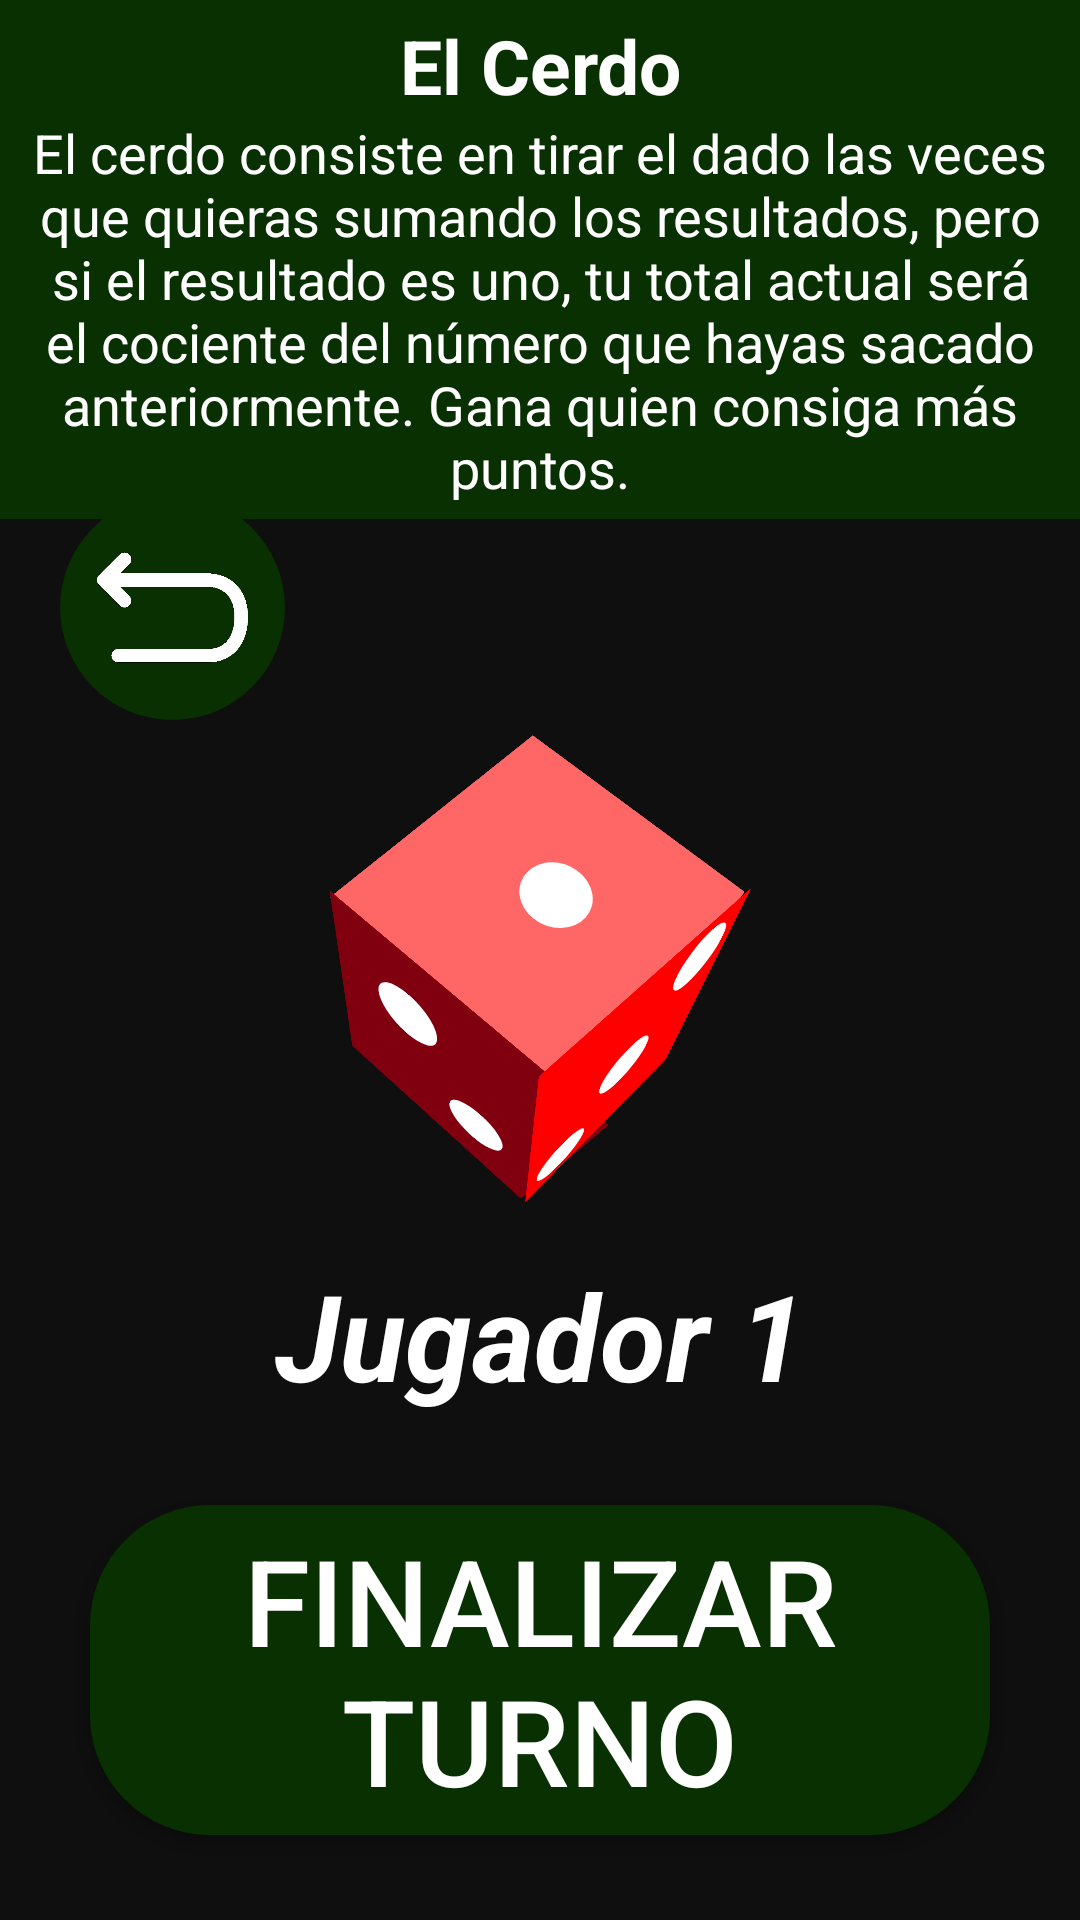

Android layout source for this screen:
<!-- AndroidManifest.xml: application theme Theme.Ejercicios_Clase -->
<!-- res/layout/dado_activity.xml -->
<?xml version="1.0" encoding="utf-8"?>
<RelativeLayout xmlns:android="http://schemas.android.com/apk/res/android"
    xmlns:tools="http://schemas.android.com/tools"
    android:orientation="vertical"
    android:layout_width="match_parent"
    android:layout_height="match_parent"
    android:background="@color/NegroFondo"
    tools:context=".DadoActivity">

    <LinearLayout
        android:layout_width="match_parent"
        android:layout_height="wrap_content"
        android:orientation="vertical"
        android:padding="5sp"
        android:background="@color/VerdeOscuro">

        <TextView
            android:layout_width="match_parent"
            android:layout_height="wrap_content"
            android:text="@string/Titulo_Juego_Dado"
            android:textColor="@color/Blanco"
            android:textAlignment="center"
            android:textStyle="bold"
            android:textSize="25sp"/>

        <TextView
            android:layout_width="match_parent"
            android:layout_height="wrap_content"
            android:text="@string/Explicacion_Juego_Dado"
            android:textColor="@color/Blanco"
            android:textAlignment="center"
            android:textSize="18sp"/>

    </LinearLayout>

    <RelativeLayout
        android:orientation="vertical"
        android:layout_width="match_parent"
        android:layout_height="match_parent">

        <ImageButton
            android:id="@+id/volverBt"
            android:layout_width="75dp"
            android:layout_height="75dp"
            android:padding="10dp"
            android:background="@drawable/borde_redondo"
            android:src="@drawable/volver_logo"
            android:scaleType="centerCrop"
            android:translationY="165dp"
            android:translationX="20dp"/>

        <ImageButton
            android:id="@+id/reiniciarBt"
            android:layout_width="75dp"
            android:layout_height="75dp"
            android:padding="10dp"
            android:layout_alignParentEnd="true"
            android:background="@drawable/borde_redondo"
            android:src="@drawable/reintentar_logo"
            android:scaleType="centerCrop"
            android:translationY="165dp"
            android:translationX="-20dp"
            android:scaleY="0"/>

        <RelativeLayout
            android:id="@+id/LayoutDado"
            android:orientation="vertical"
            android:layout_width="match_parent"
            android:layout_height="700dp">

            <Button
                android:id="@+id/dadoBt"
                android:layout_width="150dp"
                android:layout_height="150dp"
                android:background="#00FF0000"
                android:layout_centerInParent="true"/>

            <include layout="@layout/dado1"/>

        </RelativeLayout>


        <LinearLayout
            android:layout_width="match_parent"
            android:layout_height="250dp"
            android:orientation="vertical"
            android:gravity="center"
            android:layout_alignParentBottom="true">

            <TextView
                android:id="@+id/turnoActual"
                android:layout_width="match_parent"
                android:layout_height="wrap_content"
                android:text="@string/player_1"
                android:textColor="@color/Blanco"
                android:textAlignment="center"
                android:textStyle="bold|italic"
                android:textSize="40sp"
                android:layout_marginBottom="30dp"/>

            <Button
                android:id="@+id/pararDadoBt"
                android:layout_width="300dp"
                android:layout_height="wrap_content"
                android:padding="5dp"
                android:text="@string/fin_Turno"
                android:textColor="@color/Blanco"
                android:textSize="40sp"
                android:background="@drawable/borde_redondo"/>

        </LinearLayout>

    </RelativeLayout>

    <RelativeLayout
        android:layout_width="match_parent"
        android:layout_height="match_parent">

        <RelativeLayout
            android:id="@+id/pancartaDadosPlayer1"
            android:layout_width="225dp"
            android:layout_height="250dp"
            android:layout_centerVertical="true"
            android:translationY="100dp"
            android:translationX="-210dp">

            <ImageView
                android:id="@+id/victoriaPlayer1"
                android:layout_width="75dp"
                android:layout_height="75dp"
                android:scaleType="centerCrop"
                android:src="@drawable/victoria_logo"
                android:translationX="70dp"
                android:scaleX="0"/>

            <ImageView
                android:id="@+id/derrotaPlayer1"
                android:layout_width="75dp"
                android:layout_height="75dp"
                android:scaleType="centerCrop"
                android:src="@drawable/derrota_logo"
                android:translationX="70dp"
                android:scaleX="0"/>

            <ImageView
                android:id="@+id/empatePlayer1"
                android:layout_width="75dp"
                android:layout_height="75dp"
                android:scaleType="centerCrop"
                android:src="@drawable/empate_player1"
                android:translationX="80dp"
                android:scaleX="0"/>

            <ImageView
                android:layout_width="match_parent"
                android:layout_height="match_parent"
                android:src="@drawable/pancarta_dados"/>

            <TextView
                android:layout_width="wrap_content"
                android:layout_height="wrap_content"
                android:layout_centerVertical="true"
                android:translationY="-35dp"
                android:translationX="45dp"
                android:text="@string/player_1"
                android:textColor="@color/RojoOscuro"
                android:textStyle="bold"
                android:textSize="25sp"/>

            <TextView
                android:id="@+id/puntosPlayer1"
                android:layout_width="wrap_content"
                android:layout_height="wrap_content"
                android:layout_centerVertical="true"
                android:translationY="20dp"
                android:translationX="120dp"
                android:textColor="@color/RojoOscuro"
                android:textStyle="bold"
                android:textSize="25sp"/>

        </RelativeLayout>

        <RelativeLayout
            android:id="@+id/pancartaDadosPlayer2"
            android:layout_width="225dp"
            android:layout_height="250dp"
            android:layout_alignParentEnd="true"
            android:layout_centerVertical="true"
            android:translationY="100dp"
            android:translationX="210dp">

            <ImageView
                android:id="@+id/victoriaPlayer2"
                android:layout_width="75dp"
                android:layout_height="75dp"
                android:scaleType="centerCrop"
                android:src="@drawable/victoria_logo"
                android:translationX="80dp"
                android:scaleX="0"/>

            <ImageView
                android:id="@+id/derrotaPlayer2"
                android:layout_width="75dp"
                android:layout_height="75dp"
                android:scaleType="centerCrop"
                android:src="@drawable/derrota_logo"
                android:translationX="80dp"
                android:scaleX="0"/>

            <ImageView
                android:id="@+id/empatePlayer2"
                android:layout_width="75dp"
                android:layout_height="75dp"
                android:scaleType="centerCrop"
                android:src="@drawable/empate_player2"
                android:translationX="80dp"
                android:scaleX="0"/>

            <ImageView
                android:layout_width="match_parent"
                android:layout_height="match_parent"
                android:src="@drawable/pancarta_dados_mirror"/>

            <TextView
                android:layout_width="wrap_content"
                android:layout_height="wrap_content"
                android:layout_centerVertical="true"
                android:translationY="-35dp"
                android:translationX="60dp"
                android:text="@string/player_2"
                android:textColor="@color/AzulOscuro"
                android:textStyle="bold"
                android:textSize="25sp"/>

            <TextView
                android:id="@+id/puntosPlayer2"
                android:layout_width="wrap_content"
                android:layout_height="wrap_content"
                android:layout_centerVertical="true"
                android:translationY="20dp"
                android:translationX="60dp"
                android:textColor="@color/AzulOscuro"
                android:textStyle="bold"
                android:textSize="25sp"/>

        </RelativeLayout>

    </RelativeLayout>

</RelativeLayout>
<!-- res/layout/dado1.xml (included above) -->
<?xml version="1.0" encoding="utf-8"?>
<RelativeLayout xmlns:android="http://schemas.android.com/apk/res/android"
    android:layout_width="match_parent"
    android:layout_height="match_parent">

    <RelativeLayout
        android:layout_width="165dp"
        android:layout_height="165dp"
        android:layout_centerInParent="true"
        android:rotation="130">

        <RelativeLayout
            android:layout_width="100dp"
            android:layout_height="100dp"
            android:background="@color/RojoClaro"
            android:layout_centerInParent="true"
            android:translationX="-20dp"
            android:translationY="10dp"
            android:rotation="-2"
            android:rotationY="-30"
            android:rotationX="-10">

            <View
                android:layout_width="25dp"
                android:layout_height="25dp"
                android:layout_centerInParent="true"
                android:background="@drawable/punto_dado"/>

        </RelativeLayout>

        <RelativeLayout
            android:layout_width="100dp"
            android:layout_height="95dp"
            android:background="@color/RojoOscuro"
            android:gravity="center"
            android:layout_centerInParent="true"
            android:translationX="50dp"
            android:rotation="4"
            android:rotationY="70"
            android:rotationX="-15">

            <View
                android:layout_width="25dp"
                android:layout_height="25dp"
                android:layout_centerInParent="true"
                android:background="@drawable/punto_dado"/>

            <View
                android:layout_width="25dp"
                android:layout_height="25dp"
                android:layout_alignParentStart="true"
                android:layout_alignParentBottom="true"
                android:background="@drawable/punto_dado"/>

        </RelativeLayout>

        <RelativeLayout
            android:layout_width="88dp"
            android:layout_height="104dp"
            android:background="@color/Rojo"
            android:padding="5dp"
            android:layout_centerInParent="true"
            android:translationX="9dp"
            android:translationY="-44dp"
            android:rotation="28.4"
            android:rotationX="79">

            <View
                android:layout_width="25dp"
                android:layout_height="25dp"
                android:layout_centerInParent="true"
                android:background="@drawable/punto_dado"/>

            <View
                android:layout_width="25dp"
                android:layout_height="25dp"
                android:layout_alignParentEnd="true"
                android:background="@drawable/punto_dado"/>

            <View
                android:layout_width="25dp"
                android:layout_height="25dp"
                android:layout_alignParentStart="true"
                android:layout_alignParentBottom="true"
                android:background="@drawable/punto_dado"/>

        </RelativeLayout>

    </RelativeLayout>

</RelativeLayout>
<!-- resources referenced by this layout -->
<resources>
  <color name="AzulOscuro">#0A1596</color>
  <color name="Blanco">#FFFFFF</color>
  <color name="NegroFondo">#0F0F0F</color>
  <color name="Rojo">#FF0000</color>
  <color name="RojoClaro">#FF6666</color>
  <color name="RojoOscuro">#80000F</color>
  <color name="VerdeOscuro">#083000</color>
  <!-- drawable borde_redondo (drawable) -->
  <?xml version="1.0" encoding="utf-8"?>
      <shape xmlns:android="http://schemas.android.com/apk/res/android">
          <solid android:color="@color/VerdeOscuro"/> 
          <corners android:radius="40dp"/> 
      </shape>
  <!-- drawable derrota_logo: png bitmap (drawable, 29510 bytes) -->
  <!-- drawable empate_player1: png bitmap (drawable, 24626 bytes) -->
  <!-- drawable empate_player2: png bitmap (drawable, 20834 bytes) -->
  <!-- drawable pancarta_dados: png bitmap (drawable, 5557 bytes) -->
  <!-- drawable pancarta_dados_mirror: png bitmap (drawable, 7330 bytes) -->
  <!-- drawable punto_dado (drawable) -->
  <?xml version="1.0" encoding="utf-8"?>
  <shape xmlns:android="http://schemas.android.com/apk/res/android">
      <solid android:color="@color/Blanco"/> 
      <corners android:radius="500dp"/> 
  </shape>
  <!-- drawable reintentar_logo: png bitmap (drawable, 13333 bytes) -->
  <!-- drawable victoria_logo: png bitmap (drawable, 26719 bytes) -->
  <!-- drawable volver_logo: png bitmap (drawable, 12940 bytes) -->
  <string name="Explicacion_Juego_Dado">El cerdo consiste en tirar el dado las veces que quieras sumando los resultados, pero si el resultado es uno, tu total actual será el cociente del número que hayas sacado anteriormente. Gana quien consiga más puntos.</string>
  <string name="Titulo_Juego_Dado">El Cerdo</string>
  <string name="fin_Turno">Finalizar turno</string>
  <string name="player_1">Jugador 1</string>
  <string name="player_2">Jugador 2</string>
  <style name="Theme.Ejercicios_Clase" parent="Theme.AppCompat.DayNight.NoActionBar">
  
      </style>
</resources>
